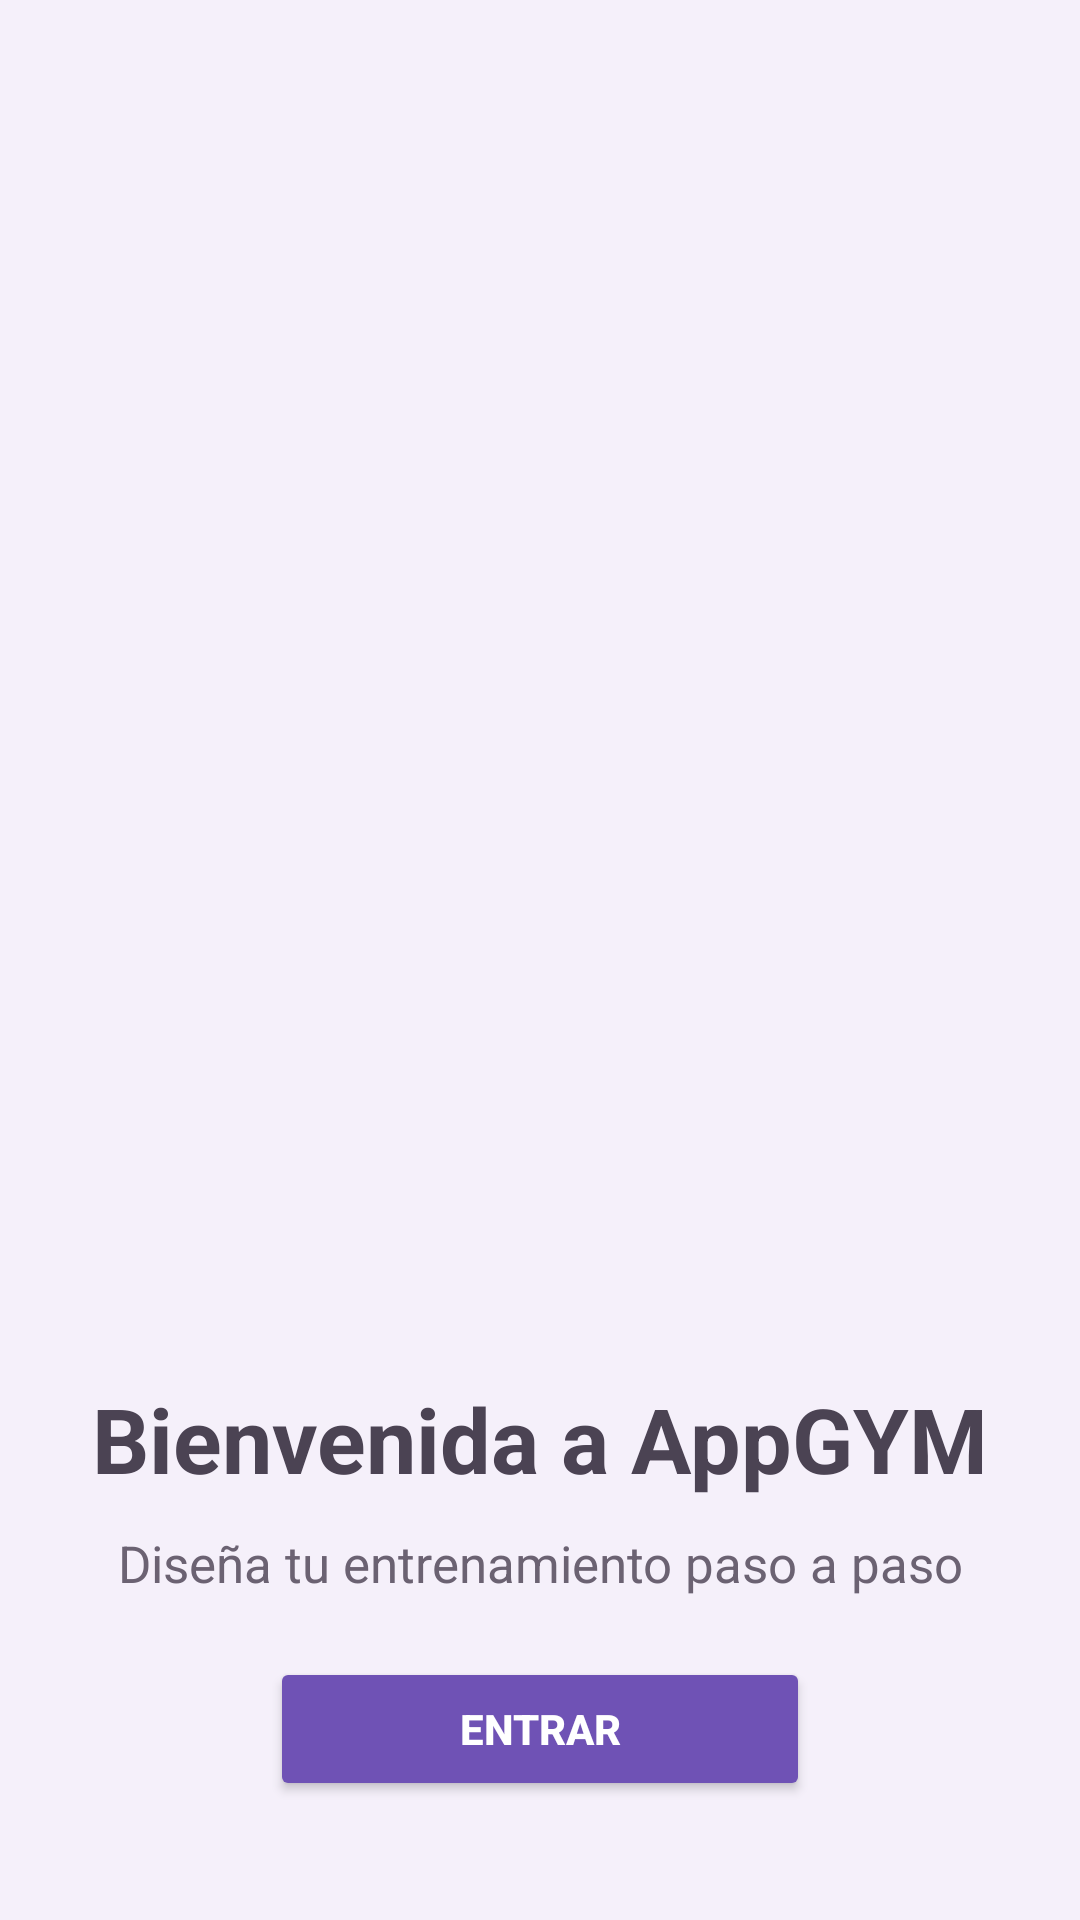

This screen was rendered from an Android layout file. Write that file and the resources it references.
<!-- AndroidManifest.xml: application theme Theme.AppGYM -->
<!-- res/layout/activity_welcome.xml -->
<?xml version="1.0" encoding="utf-8"?>
<ScrollView xmlns:android="http://schemas.android.com/apk/res/android"
    android:layout_width="match_parent"
    android:layout_height="match_parent"
    android:fillViewport="true"
    android:background="#F5F0FA">

    <LinearLayout
        android:layout_width="match_parent"
        android:layout_height="match_parent"
        android:orientation="vertical"
        android:gravity="center"
        android:padding="24dp">

        <ImageView
            android:layout_width="400dp"
            android:layout_height="400dp"
            android:src="@drawable/bienvenida_gym"
            android:contentDescription="Imagen bienvenida"
            android:layout_marginBottom="20dp" />

        <TextView
            android:layout_width="wrap_content"
            android:layout_height="wrap_content"
            android:text="Bienvenida a AppGYM"
            android:textSize="30sp"
            android:textStyle="bold"
            android:textColor="#4B4353"
            android:gravity="center" />

        <TextView
            android:layout_width="wrap_content"
            android:layout_height="wrap_content"
            android:text="Diseña tu entrenamiento paso a paso"
            android:textSize="17sp"
            android:textColor="#6B6272"
            android:gravity="center"
            android:layout_marginTop="10dp"
            android:layout_marginBottom="20dp" />



        <Button
            android:id="@+id/btnEntrar"
            android:layout_width="180dp"
            android:layout_height="wrap_content"
            android:text="Entrar"
            android:textStyle="bold"
            android:textColor="#FFFFFF"
            android:backgroundTint="#6F52B5" />

    </LinearLayout>
</ScrollView>
<!-- resources referenced by this layout -->
<resources>
  <style name="Theme.AppGYM" parent="Theme.Material3.DayNight.NoActionBar">
      </style>
</resources>
